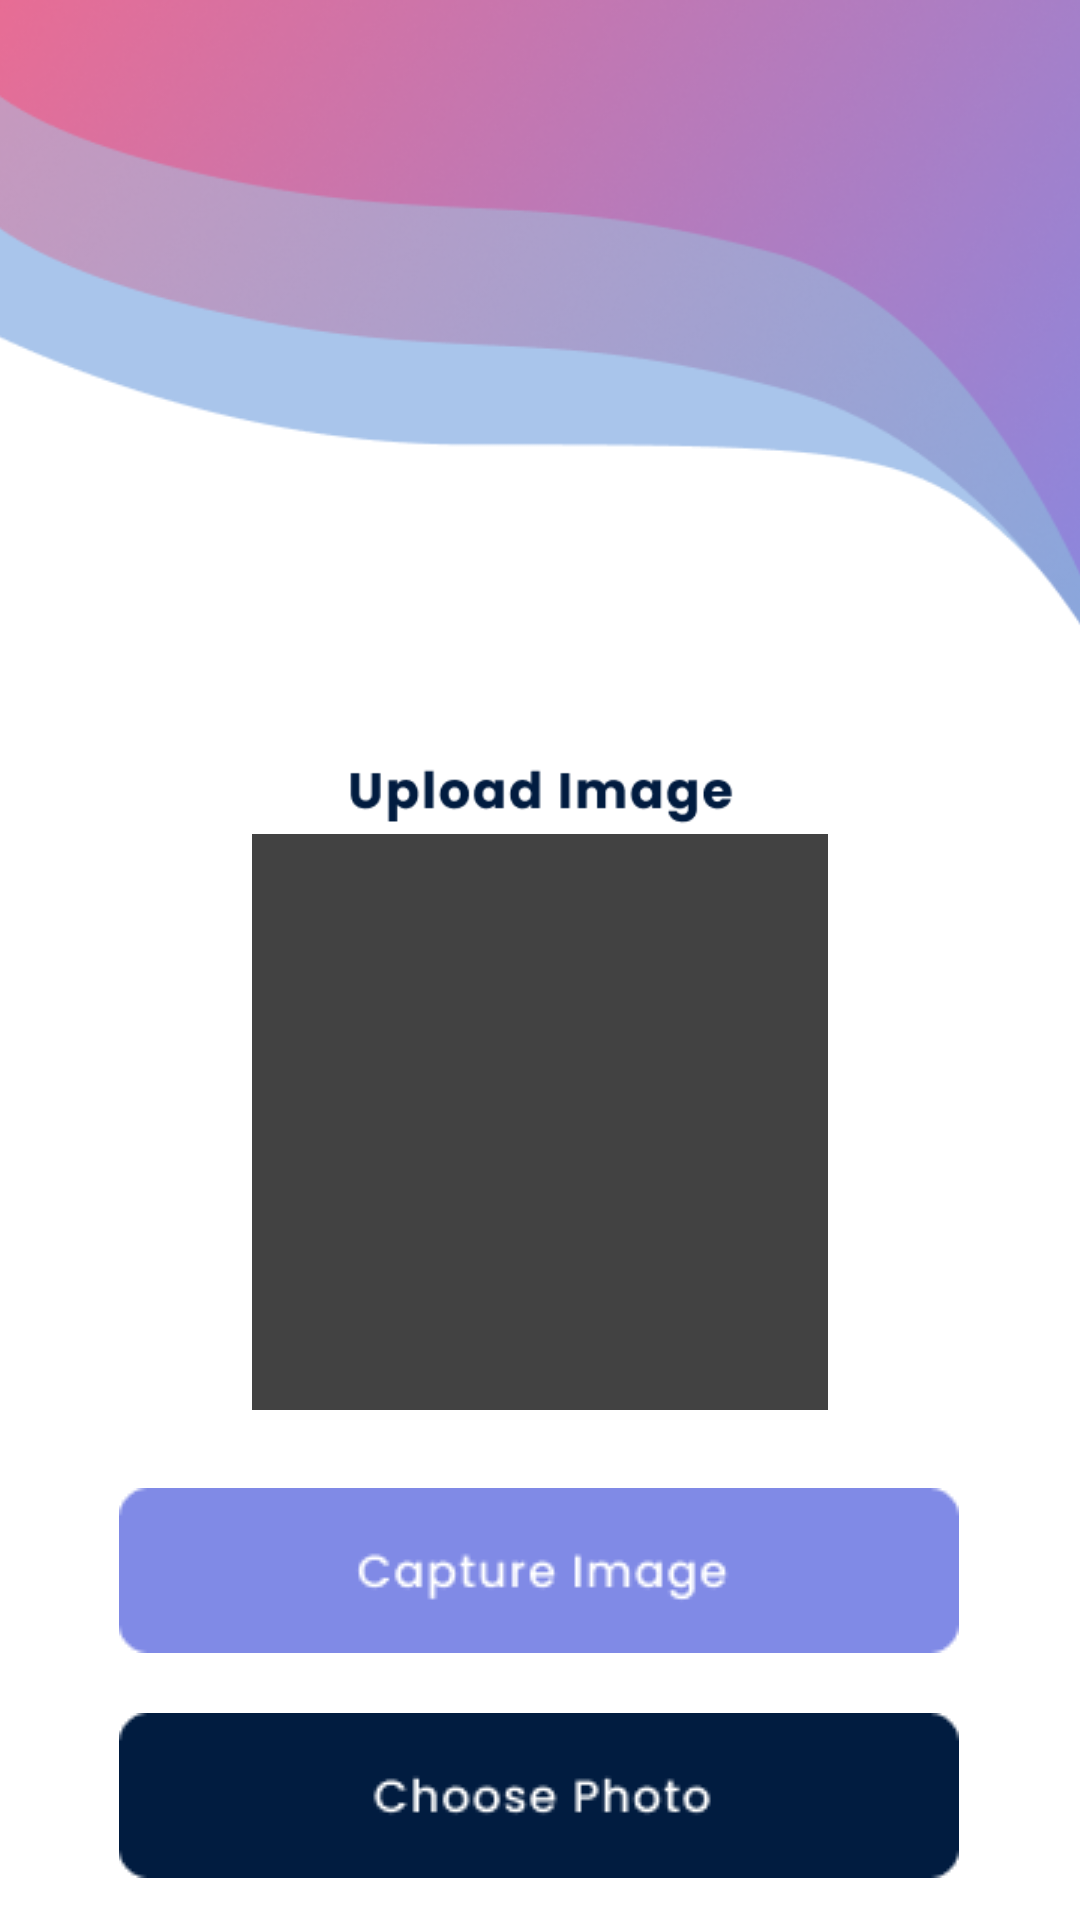

Write the Android layout XML for this screen, with the resource values it uses.
<!-- AndroidManifest.xml: application theme Theme.Dguard -->
<!-- res/layout/activity_upload_img.xml -->
<?xml version="1.0" encoding="utf-8"?>
<androidx.constraintlayout.widget.ConstraintLayout xmlns:android="http://schemas.android.com/apk/res/android"
    xmlns:app="http://schemas.android.com/apk/res-auto"
    xmlns:tools="http://schemas.android.com/tools"
    android:layout_width="match_parent"
    android:layout_height="match_parent"
    tools:context=".UploadImgRsa">

    <ImageView
        android:id="@+id/imageView7"
        android:layout_width="wrap_content"
        android:layout_height="250dp"
        android:scaleType="centerCrop"
        app:layout_constraintEnd_toEndOf="parent"
        app:layout_constraintHorizontal_bias="0.0"
        app:layout_constraintStart_toStartOf="parent"
        app:layout_constraintTop_toTopOf="parent"
        app:srcCompat="@drawable/header"
        tools:ignore="ContentDescription" />

    <ImageView
        android:id="@+id/imageView8"
        android:layout_width="273dp"
        android:layout_height="30dp"
        android:layout_marginTop="248dp"
        app:layout_constraintEnd_toEndOf="parent"
        app:layout_constraintStart_toStartOf="parent"
        app:layout_constraintTop_toTopOf="@+id/imageView7"
        app:srcCompat="@drawable/teks5"
        tools:ignore="ContentDescription" />

    <ImageButton
        android:id="@+id/captureimg"
        style="@style/Widget.AppCompat.Button.Borderless"
        android:layout_width="wrap_content"
        android:layout_height="wrap_content"
        android:layout_marginTop="16dp"
        app:layout_constraintEnd_toEndOf="parent"
        app:layout_constraintHorizontal_bias="0.495"
        app:layout_constraintStart_toStartOf="parent"
        app:layout_constraintTop_toBottomOf="@+id/imageView14"
        app:srcCompat="@drawable/cimage"
        tools:ignore="ContentDescription,SpeakableTextPresentCheck" />

    <ImageButton
        android:id="@+id/choosephoto"
        style="@style/Widget.AppCompat.Button.Borderless"
        android:layout_width="wrap_content"
        android:layout_height="wrap_content"
        app:layout_constraintEnd_toEndOf="parent"
        app:layout_constraintHorizontal_bias="0.495"
        app:layout_constraintStart_toStartOf="parent"
        app:layout_constraintTop_toBottomOf="@+id/captureimg"
        app:srcCompat="@drawable/cphoto"
        tools:ignore="ContentDescription,SpeakableTextPresentCheck" />

    <ImageButton
        android:id="@+id/usephoto"
        style="@style/Widget.AppCompat.Button.Borderless"
        android:layout_width="wrap_content"
        android:layout_height="wrap_content"
        app:layout_constraintEnd_toEndOf="parent"
        app:layout_constraintHorizontal_bias="0.495"
        app:layout_constraintStart_toStartOf="parent"
        app:layout_constraintTop_toBottomOf="@+id/choosephoto"
        app:srcCompat="@drawable/useimage"
        tools:ignore="ContentDescription,SpeakableTextPresentCheck" />

    <ImageView
        android:id="@+id/imageView14"
        android:layout_width="192dp"
        android:layout_height="192dp"
        android:rotation="90"
        app:layout_constraintEnd_toEndOf="parent"
        app:layout_constraintStart_toStartOf="parent"
        app:layout_constraintTop_toBottomOf="@+id/imageView8"
        app:srcCompat="@color/cardview_dark_background"
        tools:ignore="ContentDescription,ImageContrastCheck" />

</androidx.constraintlayout.widget.ConstraintLayout>
<!-- resources referenced by this layout -->
<resources>
  <!-- drawable cimage: png bitmap (drawable, 2120 bytes) -->
  <!-- drawable cphoto: png bitmap (drawable, 2056 bytes) -->
  <!-- drawable header: png bitmap (drawable-v24, 88281 bytes) -->
  <!-- drawable teks5: png bitmap (drawable, 2937 bytes) -->
  <!-- drawable useimage: png bitmap (drawable, 1921 bytes) -->
  <style name="Theme.Dguard" parent="Theme.MaterialComponents.DayNight.NoActionBar">
          
          <item name="colorPrimary">@color/purple_500</item>
          <item name="colorPrimaryVariant">@color/purple_700</item>
          <item name="colorOnPrimary">@color/white</item>
          
          <item name="colorSecondary">@color/teal_200</item>
          <item name="colorSecondaryVariant">@color/teal_700</item>
          <item name="colorOnSecondary">@color/black</item>
          
          <item name="android:statusBarColor" tools:targetApi="l">?attr/colorPrimaryVariant</item>
          
      </style>
  <!-- not gathered from this repository: default colours our renderer supplied (Android Studio template values) -->
  <color name="purple_500">#FF6200EE</color>
  <color name="purple_700">#FF3700B3</color>
  <color name="teal_200">#FF03DAC5</color>
  <color name="teal_700">#FF018786</color>
  <color name="black">#FF000000</color>
  <color name="white">#FFFFFFFF</color>
</resources>
